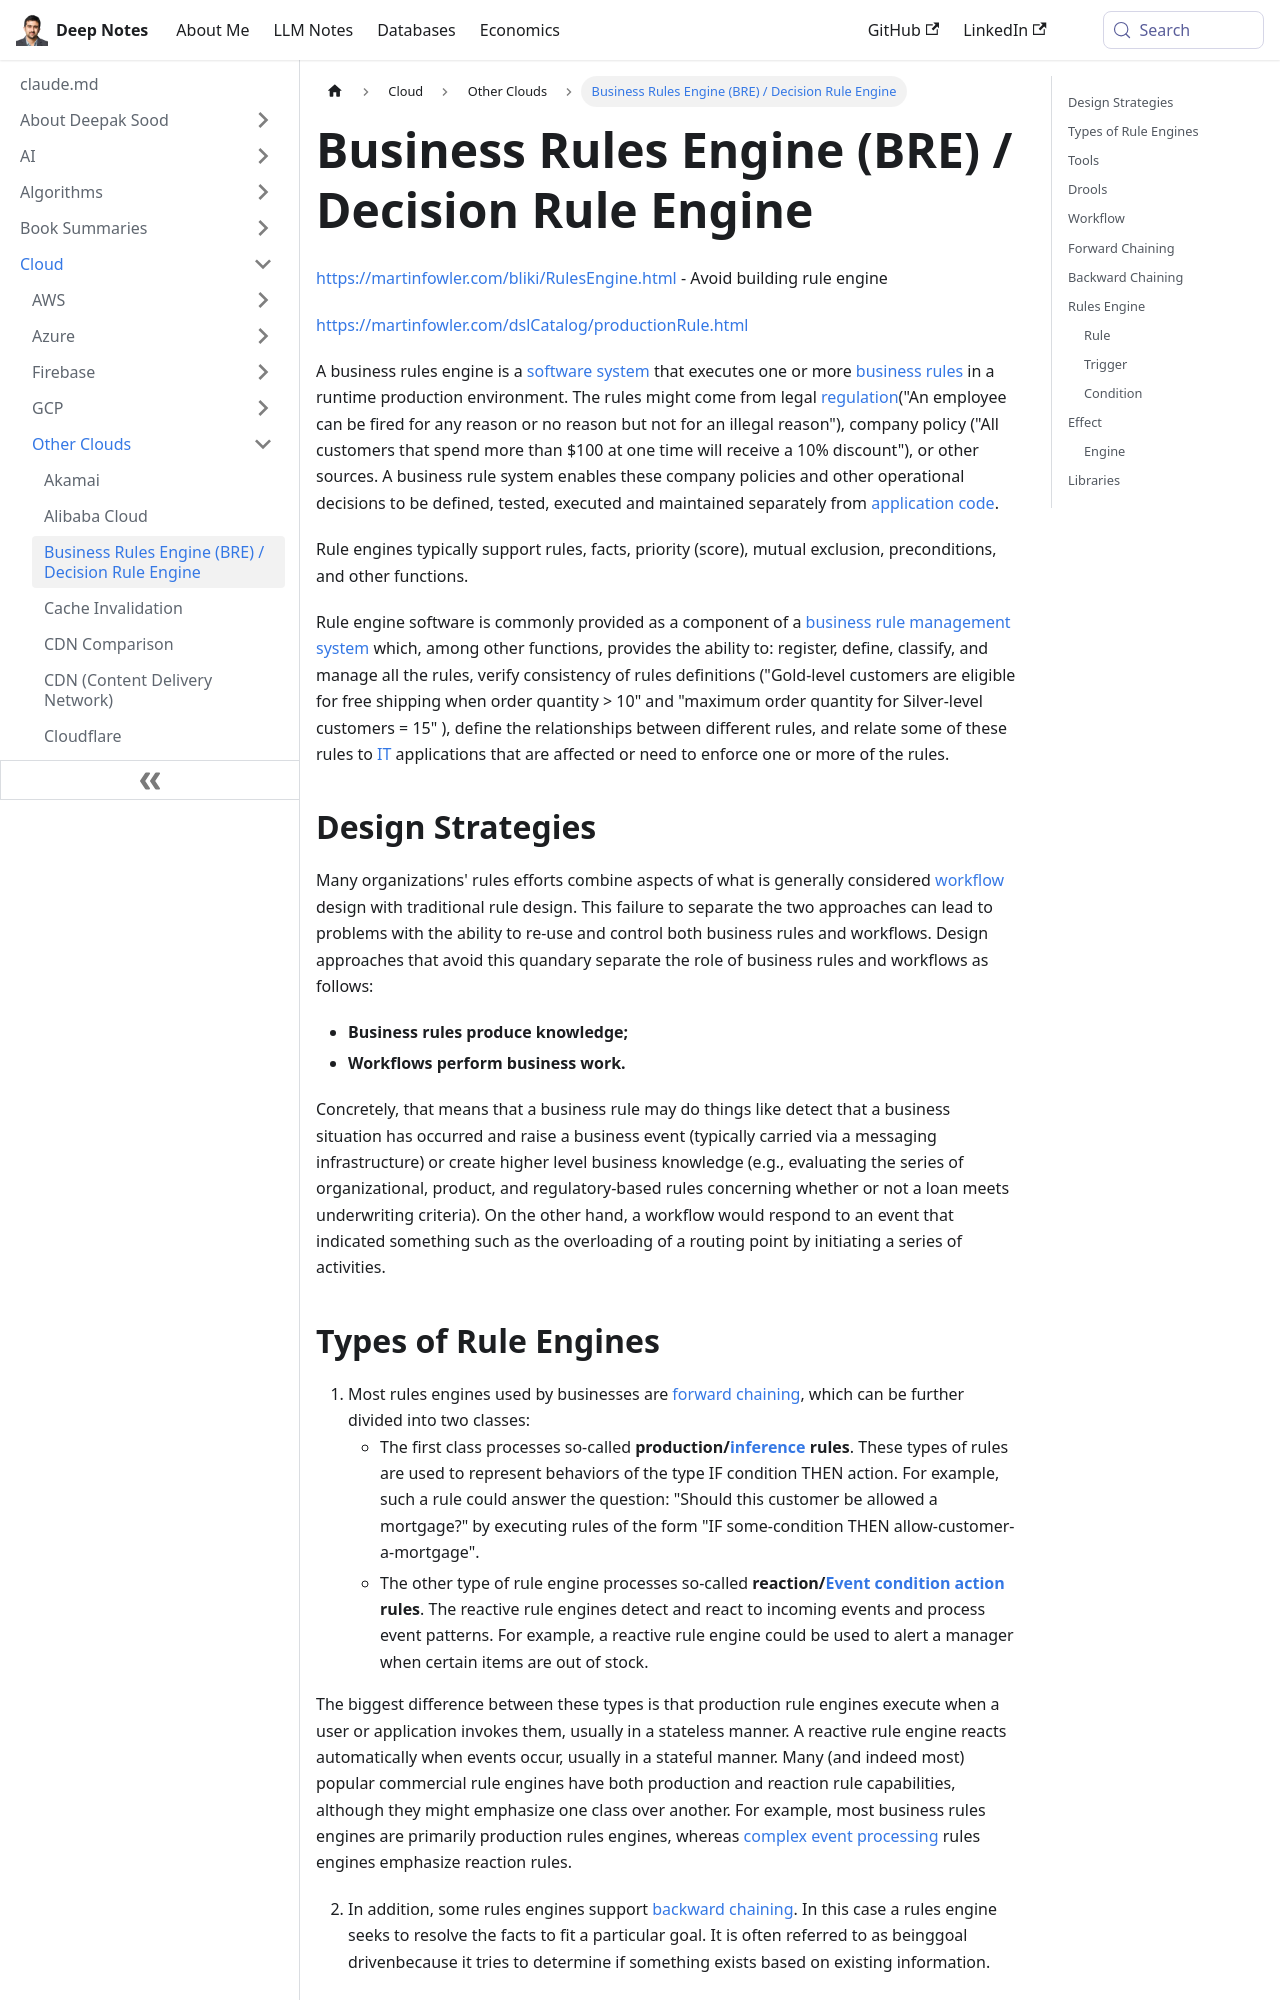

repository: deepaksood619/deepaksood619.github.io · page: cloud/others/business-rule-engine/index.html · generator: docusaurus

---
slug: /cloud/others/business-rule-engine
title: Business Rules Engine (BRE) / Decision Rule Engine
description: Discover how a Business Rules Engine (BRE) automates decision-making by executing business rules based on regulations, policies, and operational decisions.
created: 2023-03-05
updated: 2024-06-23
---
https://martinfowler.com/bliki/RulesEngine.html - Avoid building rule engine

https://martinfowler.com/dslCatalog/productionRule.html

A business rules engine is a [software system](https://en.wikipedia.org/wiki/Software_system) that executes one or more [business rules](https://en.wikipedia.org/wiki/Business_rules) in a runtime production environment. The rules might come from legal [regulation](https://en.wikipedia.org/wiki/Regulation)("An employee can be fired for any reason or no reason but not for an illegal reason"), company policy ("All customers that spend more than $100 at one time will receive a 10% discount"), or other sources. A business rule system enables these company policies and other operational decisions to be defined, tested, executed and maintained separately from [application code](https://en.wikipedia.org/wiki/Application_code).

Rule engines typically support rules, facts, priority (score), mutual exclusion, preconditions, and other functions.

Rule engine software is commonly provided as a component of a [business rule management system](https://en.wikipedia.org/wiki/Business_rule_management_system) which, among other functions, provides the ability to: register, define, classify, and manage all the rules, verify consistency of rules definitions ("Gold-level customers are eligible for free shipping when order quantity > 10" and "maximum order quantity for Silver-level customers = 15" ), define the relationships between different rules, and relate some of these rules to [IT](https://en.wikipedia.org/wiki/Information_Technology) applications that are affected or need to enforce one or more of the rules.

## Design Strategies

Many organizations' rules efforts combine aspects of what is generally considered [workflow](https://en.wikipedia.org/wiki/Workflow) design with traditional rule design. This failure to separate the two approaches can lead to problems with the ability to re-use and control both business rules and workflows. Design approaches that avoid this quandary separate the role of business rules and workflows as follows:

- **Business rules produce knowledge;**
- **Workflows perform business work.**

Concretely, that means that a business rule may do things like detect that a business situation has occurred and raise a business event (typically carried via a messaging infrastructure) or create higher level business knowledge (e.g., evaluating the series of organizational, product, and regulatory-based rules concerning whether or not a loan meets underwriting criteria). On the other hand, a workflow would respond to an event that indicated something such as the overloading of a routing point by initiating a series of activities.
